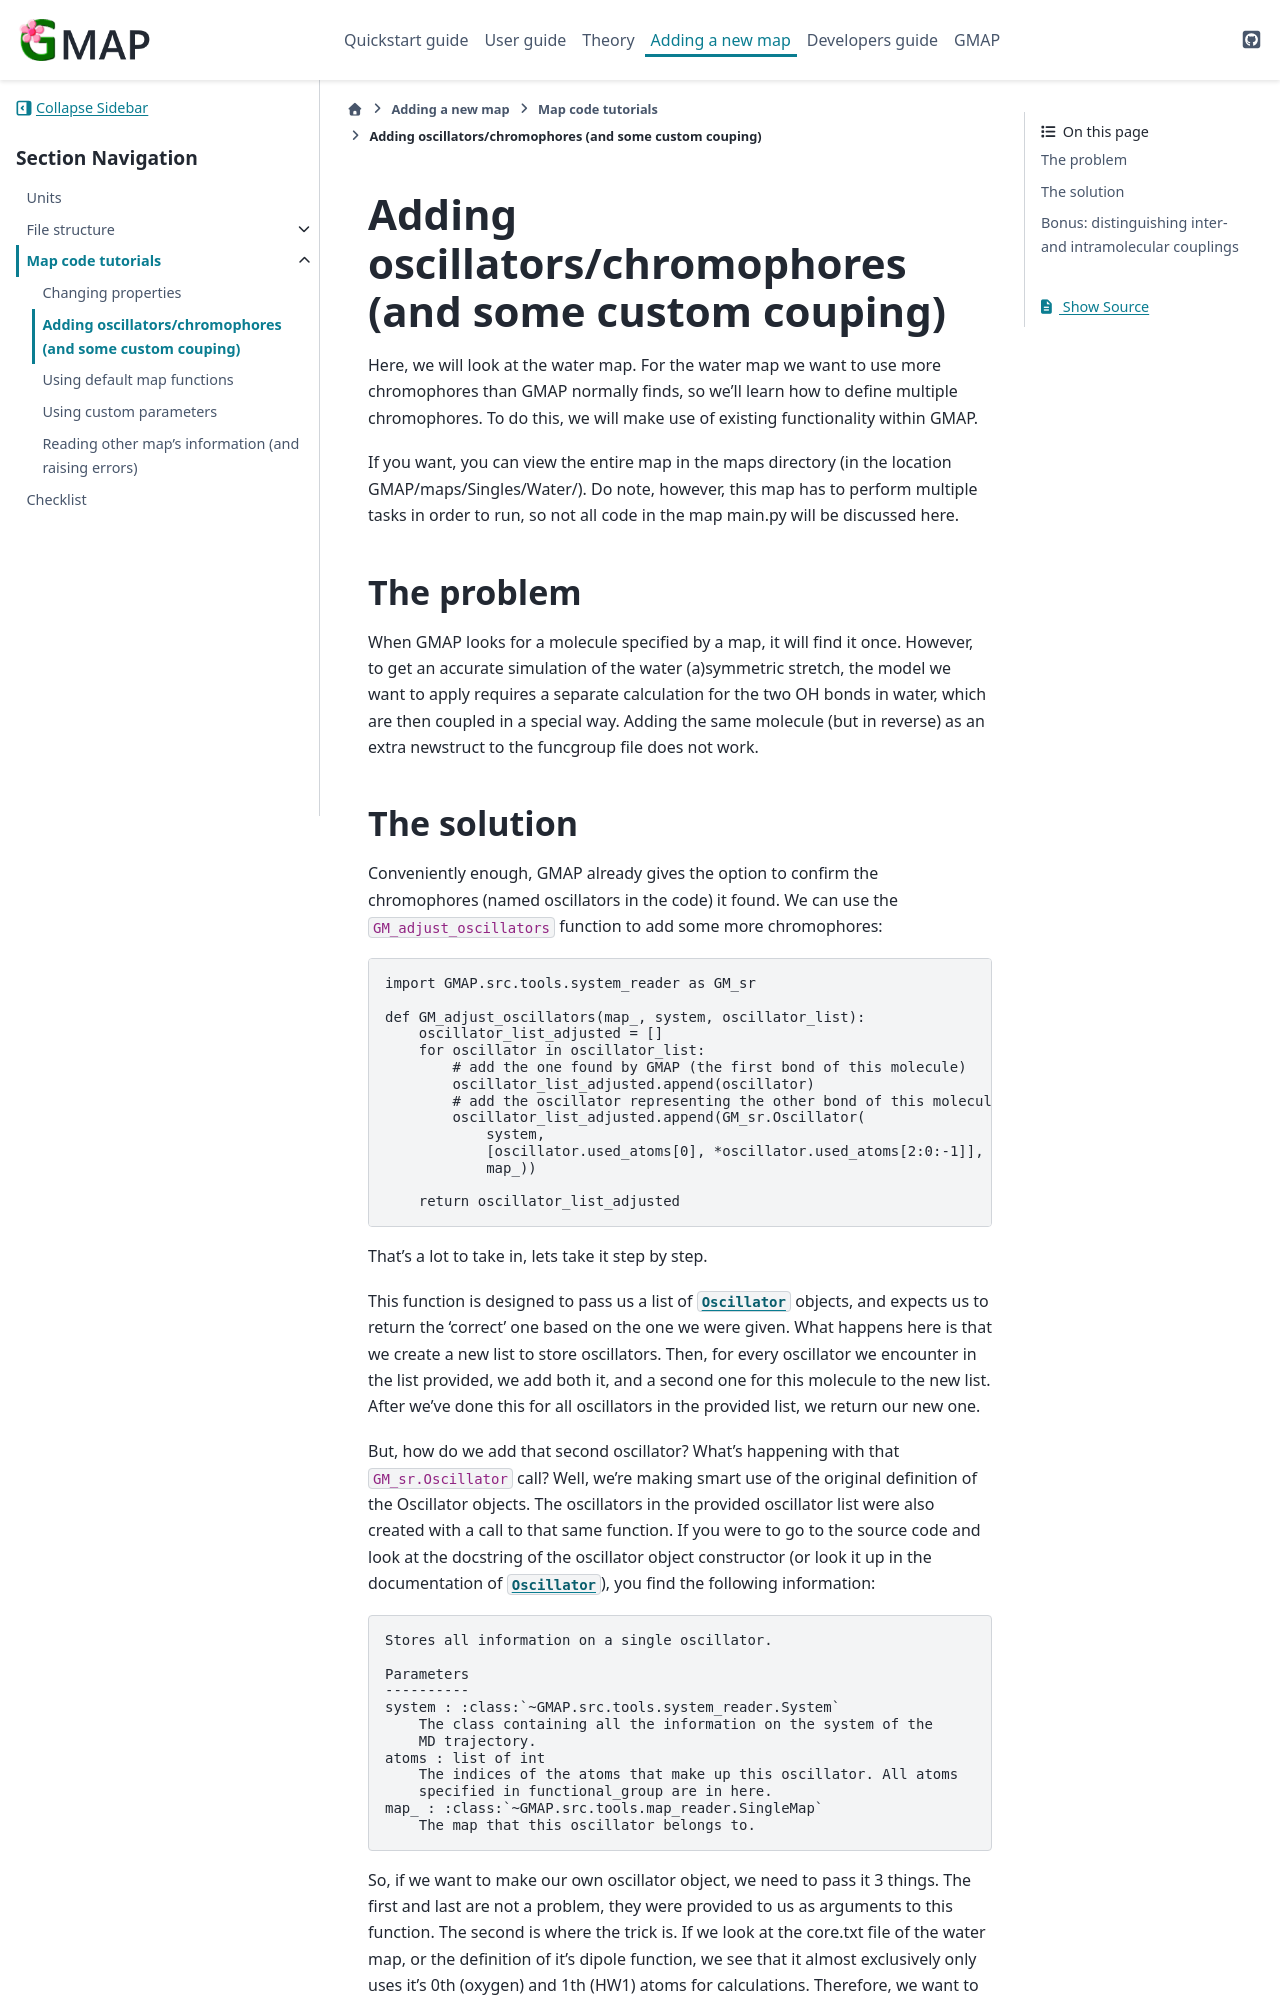

repository: Kimvana/GMAP · page: Adding_a_new_map/Tutorials/addoscillators.html · generator: sphinx


###############################################################################
Adding oscillators/chromophores (and some custom couping)
###############################################################################

Here, we will look at the water map. For the water map we want to use more chromophores than GMAP normally finds, so we'll learn how to define multiple chromophores. To do this, we will make use of existing functionality within GMAP.

If you want, you can view the entire map in the maps directory (in the location GMAP/maps/Singles/Water/). Do note, however, this map has to perform multiple tasks in order to run, so not all code in the map main.py will be discussed here.



****************************************
The problem
****************************************

When GMAP looks for a molecule specified by a map, it will find it once. However, to get an accurate simulation of the water (a)symmetric stretch, the model we want to apply requires a separate calculation for the two OH bonds in water, which are then coupled in a special way. Adding the same molecule (but in reverse) as an extra newstruct to the funcgroup file does not work.
